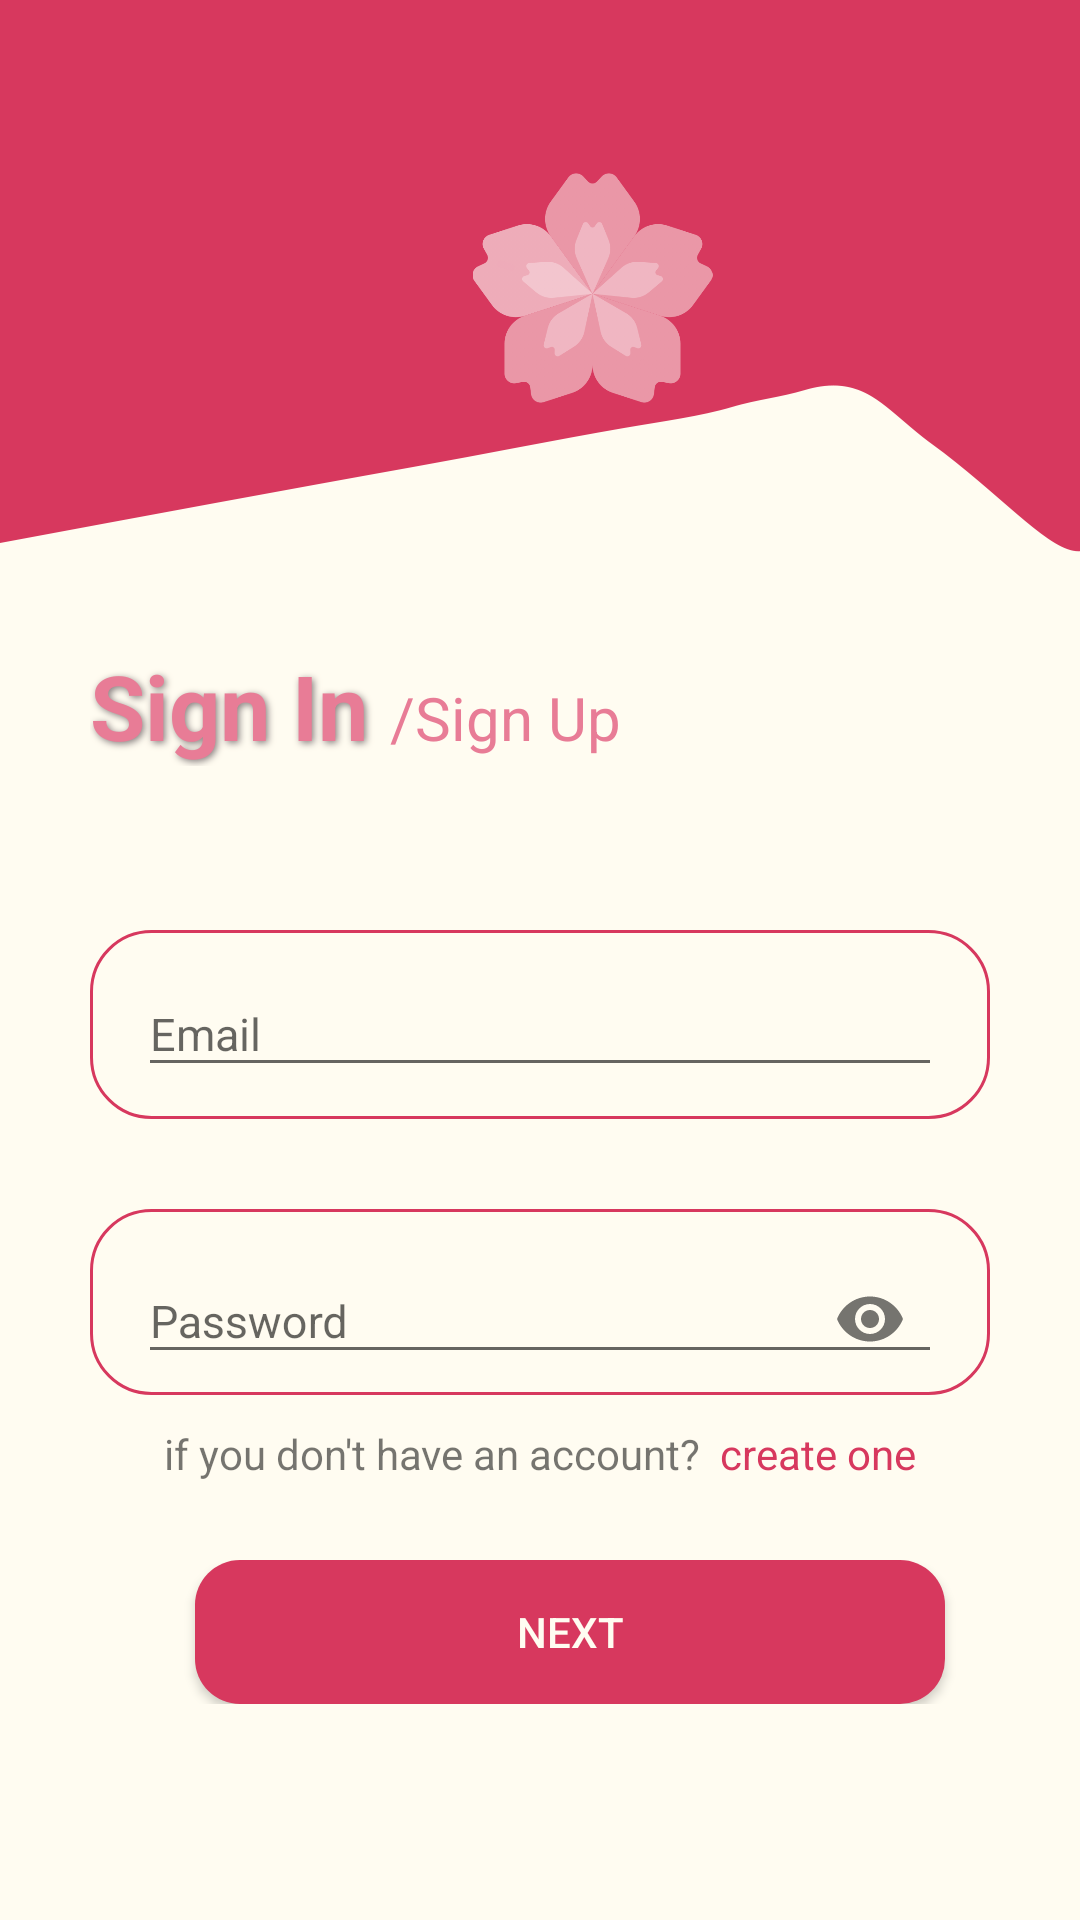

The Android layout XML behind this screen, and the referenced resources:
<!-- AndroidManifest.xml: application theme Theme.Rosie -->
<!-- res/layout/activity_sign_up.xml -->
<?xml version="1.0" encoding="utf-8"?>
<RelativeLayout xmlns:android="http://schemas.android.com/apk/res/android"
    xmlns:app="http://schemas.android.com/apk/res-auto"
    xmlns:tools="http://schemas.android.com/tools"
    android:layout_width="match_parent"
    android:layout_height="match_parent"
    tools:context=".activities.introApp.SignUp"
    android:background="@drawable/background1">



    <LinearLayout
        android:layout_width="match_parent"
        android:layout_height="wrap_content"
        android:orientation="vertical">

        <Toolbar
            android:layout_width="match_parent"
            android:layout_height="match_parent"
            android:background="@android:color/transparent"
            android:id="@+id/toolbar"
            android:elevation="4dp"
            android:theme="@style/ThemeOverlay.AppCompat.ActionBar"
            app:popupTheme="@style/ThemeOverlay.AppCompat.Light"/>

        <ImageView
            android:layout_width="395dp"
            android:layout_height="80dp"
            android:layout_centerInParent="true"
            android:src="@drawable/cherry" />
    </LinearLayout>




    <LinearLayout
        android:layout_width="match_parent"
        android:layout_height="wrap_content"
        android:orientation="horizontal">
        <TextView
            android:layout_width="wrap_content"
            android:layout_height="wrap_content"
            android:layout_marginLeft="30dp"
            android:layout_marginTop="215dp"
            android:shadowColor="#877F7F"
            android:shadowDx="2"
            android:shadowDy="2"
            android:shadowRadius="6"
            android:text="Sign In "
            android:textColor="#E87C96"
            android:textSize="30sp"
            android:textStyle="bold" />

        <TextView
            android:layout_width="wrap_content"
            android:layout_height="wrap_content"
            android:layout_marginTop="215dp"
            android:text="/Sign Up"
            android:textColor="#E87C96"
            android:textSize="20sp"
            android:shadowColor="#877F7F"
            android:shadowDx="2"
            android:shadowDy="2"

            />



    </LinearLayout>



    <LinearLayout
        android:layout_width="match_parent"
        android:layout_height="wrap_content"
        android:orientation="vertical"
        android:gravity="center"
        android:layout_marginTop="280dp"
        android:layout_marginLeft="30dp"
        android:layout_marginRight="30dp"

        >

        <com.google.android.material.textfield.TextInputLayout
            style="@style/Widget.MaterialComponents.Button.OutlinedButton"
            android:layout_width="match_parent"
            android:layout_height="63dp"
            android:background="@drawable/strokepink"
            android:hint="Email"
            android:theme="@style/Theme.MaterialComponents.DayNight.Dialog.FixedSize.Bridge"
            app:counterEnabled="true"
            app:counterMaxLength="15"
            android:id="@+id/TextInputEmailLayout"

            app:startIconDrawable="@drawable/pserson"
            android:layout_marginTop="30dp">

            <com.google.android.material.textfield.TextInputEditText
                android:layout_width="match_parent"
                android:layout_height="wrap_content"
                android:inputType="text"
                android:maxLength="16"
                android:textSize="15sp" />


        </com.google.android.material.textfield.TextInputLayout>


        <com.google.android.material.textfield.TextInputLayout
            style="@style/Widget.MaterialComponents.Button.OutlinedButton"
            android:layout_width="match_parent"
            android:layout_height="62dp"
            android:background="@drawable/strokepink"
            android:hint="Password"
            android:theme="@style/Theme.MaterialComponents.DayNight.Dialog.FixedSize.Bridge"
            app:counterEnabled="true"
            app:counterMaxLength="8"
            app:endIconMode="password_toggle"
            app:startIconDrawable="@drawable/pass"
            android:id="@+id/TextInputPassword"
            android:layout_marginTop="30dp">


            <com.google.android.material.textfield.TextInputEditText
                android:layout_width="match_parent"
                android:layout_height="wrap_content"
                android:inputType="textPassword"
                android:maxLength="9"

                android:textSize="15sp" />


        </com.google.android.material.textfield.TextInputLayout>




    </LinearLayout>


    <LinearLayout
        android:layout_width="match_parent"
        android:layout_height="wrap_content"
        android:layout_marginTop="475dp"
        android:gravity="center"
        android:orientation="horizontal">

        <TextView
            android:layout_width="wrap_content"
            android:layout_height="wrap_content"
            android:text="if you don't have an account? "
            />
        <TextView
            android:layout_width="wrap_content"
            android:layout_height="wrap_content"
            android:text=" create one"
            android:id="@+id/create"
            android:textColor="@color/pinkdark"
            />
    </LinearLayout>

    <LinearLayout
        android:layout_width="wrap_content"
        android:layout_height="wrap_content"
        android:gravity="center"
        android:orientation="vertical"
        android:layout_marginTop="520dp"
       >


        <Button
            android:id="@+id/btnNext"
            android:layout_width="250dp"
            android:layout_height="wrap_content"
            android:layout_marginLeft="80dp"
            android:layout_marginRight="70dp"
            android:background="@drawable/buttonpink"

            android:text="Next"
            android:textColor="@color/pa"/>
    </LinearLayout>




</RelativeLayout>
<!-- resources referenced by this layout -->
<resources>
  <color name="pa">#fffcf1</color>
  <color name="pinkdark">#D7385E</color>
  <!-- drawable background1: png bitmap (drawable, 18529 bytes) -->
  <!-- drawable buttonpink (drawable) -->
  <?xml version="1.0" encoding="utf-8"?>
  <selector xmlns:android="http://schemas.android.com/apk/res/android">
      <item>
      <shape android:shape="rectangle">
          <solid android:color="@color/pinkdark"/>
  
  
          <corners android:radius="15dp"/>
  
      </shape>
      </item>
  </selector>
  <!-- drawable cherry: png bitmap (drawable, 53378 bytes) -->
  <!-- drawable strokepink (drawable) -->
  <?xml version="1.0" encoding="utf-8"?>
  <selector xmlns:android="http://schemas.android.com/apk/res/android">
      <item>
      <shape android:shape="rectangle">
  
  
          <stroke android:color="@color/pinkdark" android:width="1dp"/>
          <corners android:radius="20dp"/>
  
      </shape></item>
  </selector>
  <style name="Theme.Rosie" parent="Base.Theme.Rosie" />
  <style name="Base.Theme.Rosie" parent="Theme.AppCompat.Light.NoActionBar">
          
          
  
      </style>
</resources>
